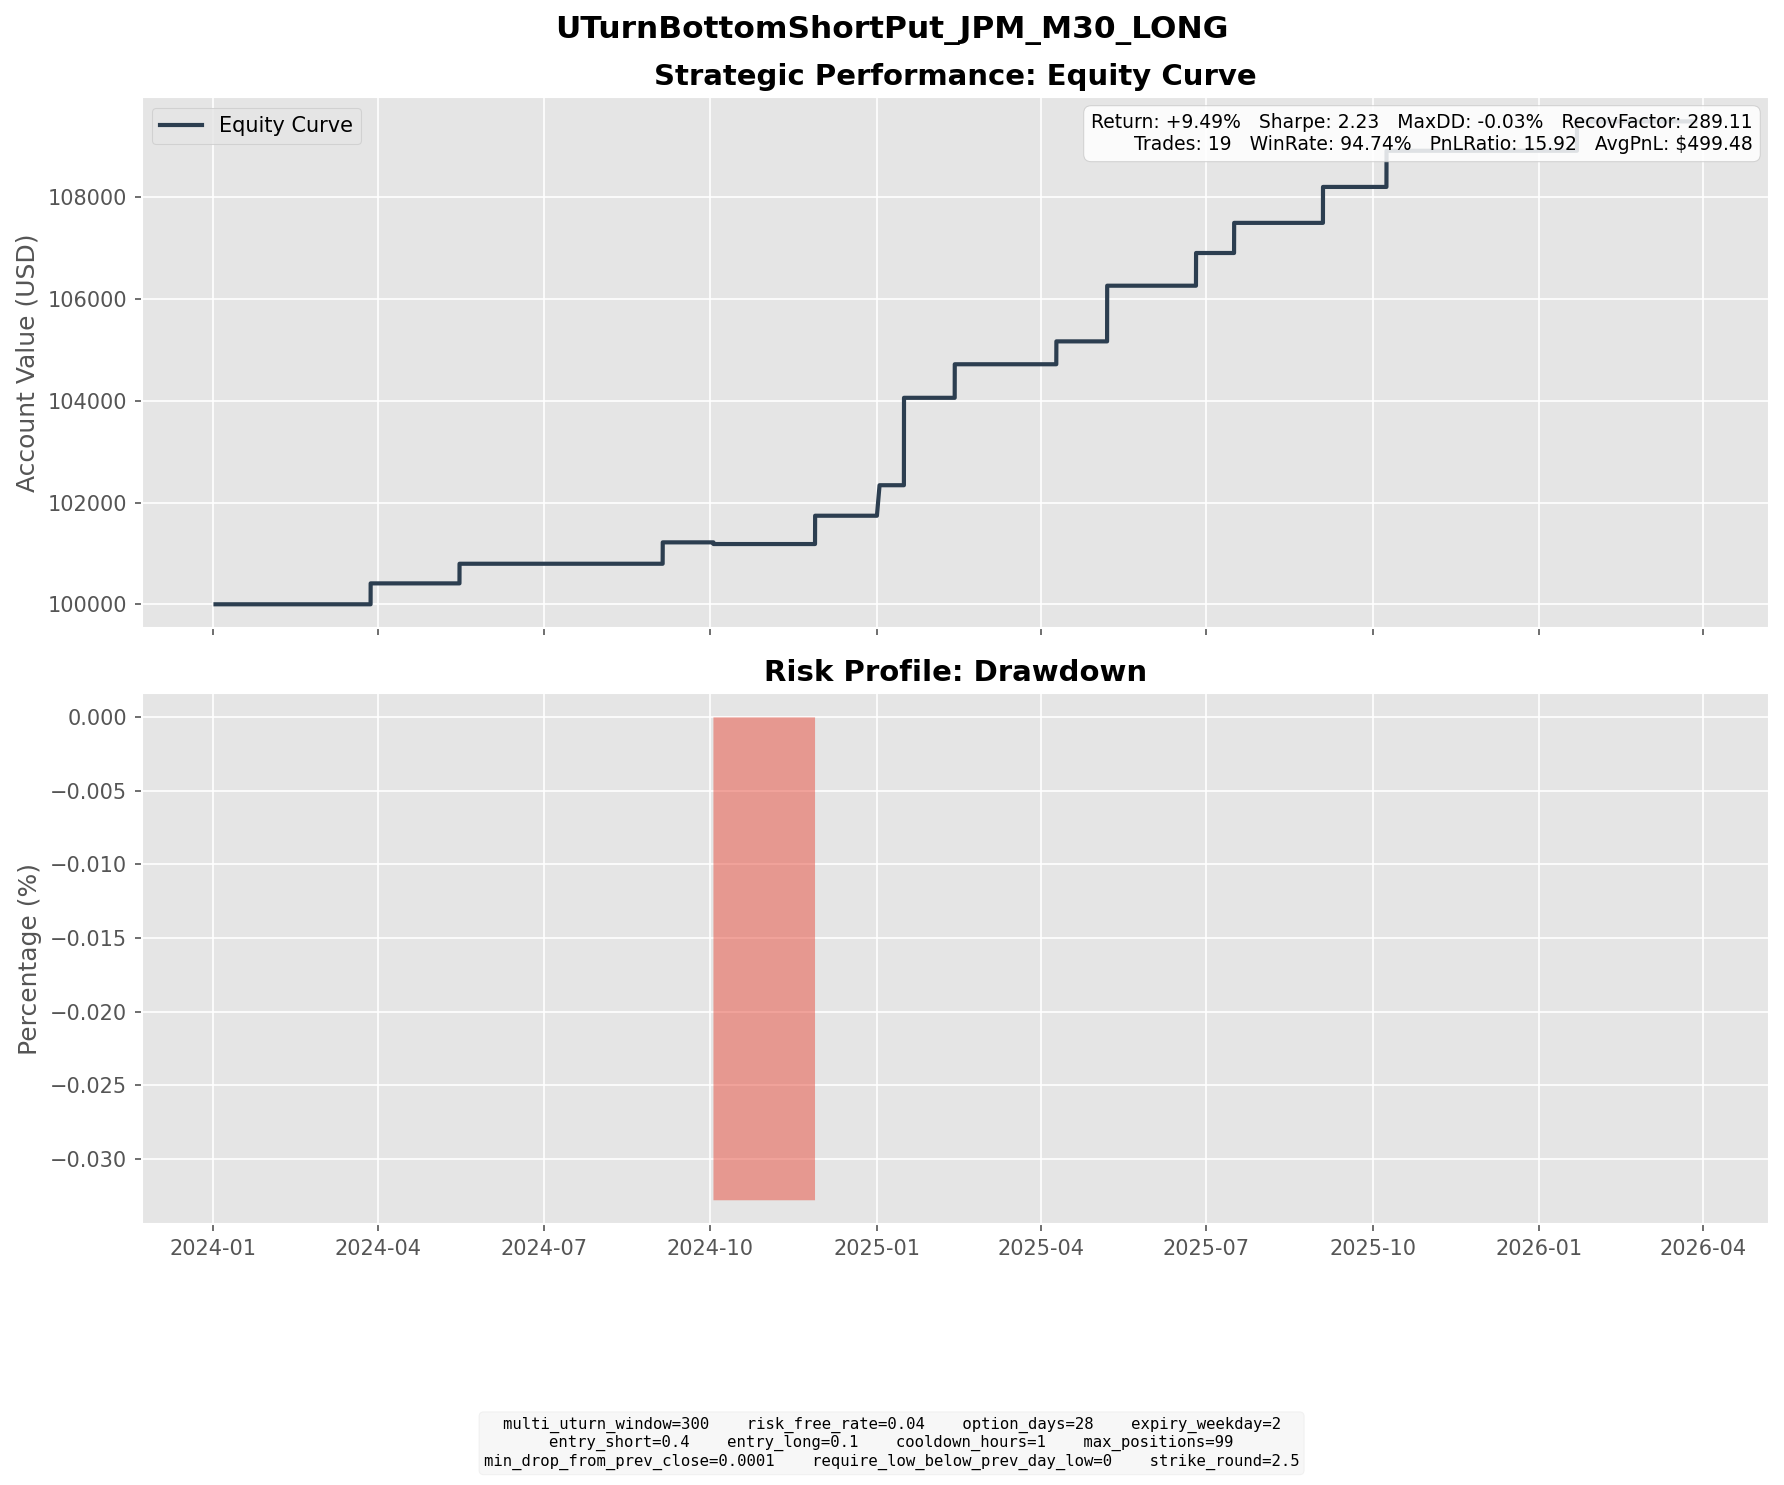

Data behind this chart, as committed beside it:
entry_dt, lock_dt, lock_reason, settlement_dt, close_reason, k1, k2, short_prem, long_prem, net_credit, short_settle, long_settle, final_pnl
2024-02-27 11:30:00, 2024-02-27 11:30:00, direct_entry, 2024-03-27 16:00:00, expiry, 177.5, 160.0, 4.887, 0.7772, 4.11, 0.0, 0.0, 4.11
2024-04-17 13:00:00, 2024-04-17 13:00:00, direct_entry, 2024-05-15 16:00:00, expiry, 175.0, 157.5, 4.508, 0.649, 3.859, 0.0, 0.0, 3.859
2024-08-05 06:30:00, 2024-08-05 06:30:00, direct_entry, 2024-09-04 16:00:00, expiry, 187.5, 170.0, 5.159, 0.9553, 4.204, 0.0, 0.0, 4.204
2024-09-04 15:00:00, 2024-09-04 15:00:00, direct_entry, 2024-10-02 16:00:00, expiry, 212.5, 192.5, 5.661, 0.953, 4.708, 5.04, 0.0, -0.3322
2024-10-30 09:30:00, 2024-10-30 09:30:00, direct_entry, 2024-11-27 16:00:00, expiry, 220.0, 197.5, 6.528, 0.9631, 5.565, 0.0, 0.0, 5.565
2024-12-04 12:30:00, 2024-12-04 12:30:00, direct_entry, 2025-01-02 05:00:00, expiry, 237.5, 212.5, 6.935, 0.9399, 5.995, 0.0, 0.0, 5.995
2024-12-17 11:30:00, 2024-12-17 11:30:00, direct_entry, 2025-01-15 16:00:00, expiry, 232.5, 207.5, 6.858, 0.9143, 5.943, 0.0, 0.0, 5.943
2024-12-17 12:30:00, 2024-12-17 12:30:00, direct_entry, 2025-01-15 16:00:00, expiry, 232.5, 207.5, 7.039, 0.9512, 6.088, 0.0, 0.0, 6.088
2024-12-17 13:30:00, 2024-12-17 13:30:00, direct_entry, 2025-01-15 16:00:00, expiry, 230.0, 207.5, 6.12, 0.9718, 5.148, 0.0, 0.0, 5.148
2025-01-10 09:00:00, 2025-01-10 09:00:00, direct_entry, 2025-02-12 16:00:00, expiry, 237.5, 210.0, 7.575, 0.9814, 6.594, 0.0, 0.0, 6.594
2025-03-06 10:00:00, 2025-03-06 10:00:00, direct_entry, 2025-04-09 16:00:00, expiry, 240.0, 215.0, 7.149, 1.186, 5.963, 4.05, 0.0, 1.913
2025-03-06 15:00:00, 2025-03-06 15:00:00, direct_entry, 2025-04-09 16:00:00, expiry, 240.0, 212.5, 7.679, 1.045, 6.633, 4.05, 0.0, 2.583
2025-04-04 07:30:00, 2025-04-04 07:30:00, direct_entry, 2025-05-07 16:00:00, expiry, 212.5, 190.0, 6.634, 1.063, 5.571, 0.0, 0.0, 5.571
2025-04-04 12:00:00, 2025-04-04 12:00:00, direct_entry, 2025-05-07 16:00:00, expiry, 205.0, 182.5, 6.278, 0.909, 5.369, 0.0, 0.0, 5.369
2025-05-22 09:30:00, 2025-05-22 09:30:00, direct_entry, 2025-06-25 16:00:00, expiry, 252.5, 225.0, 7.561, 1.134, 6.427, 0.0, 0.0, 6.427
2025-06-17 09:30:00, 2025-06-17 09:30:00, direct_entry, 2025-07-16 16:00:00, expiry, 262.5, 237.5, 7.147, 1.225, 5.922, 0.0, 0.0, 5.922
2025-08-01 08:00:00, 2025-08-01 08:00:00, direct_entry, 2025-09-03 16:00:00, expiry, 285.0, 255.0, 8.382, 1.32, 7.063, 0.0, 0.0, 7.063
2025-09-08 14:00:00, 2025-09-08 14:00:00, direct_entry, 2025-10-08 16:00:00, expiry, 285.0, 255.0, 8.297, 1.191, 7.106, 0.0, 0.0, 7.106
2025-12-18 18:30:00, 2025-12-18 18:30:00, direct_entry, 2026-01-21 16:00:00, expiry, 305.0, 270.0, 9.674, 1.3, 8.373, 2.6, 0.0, 5.773
